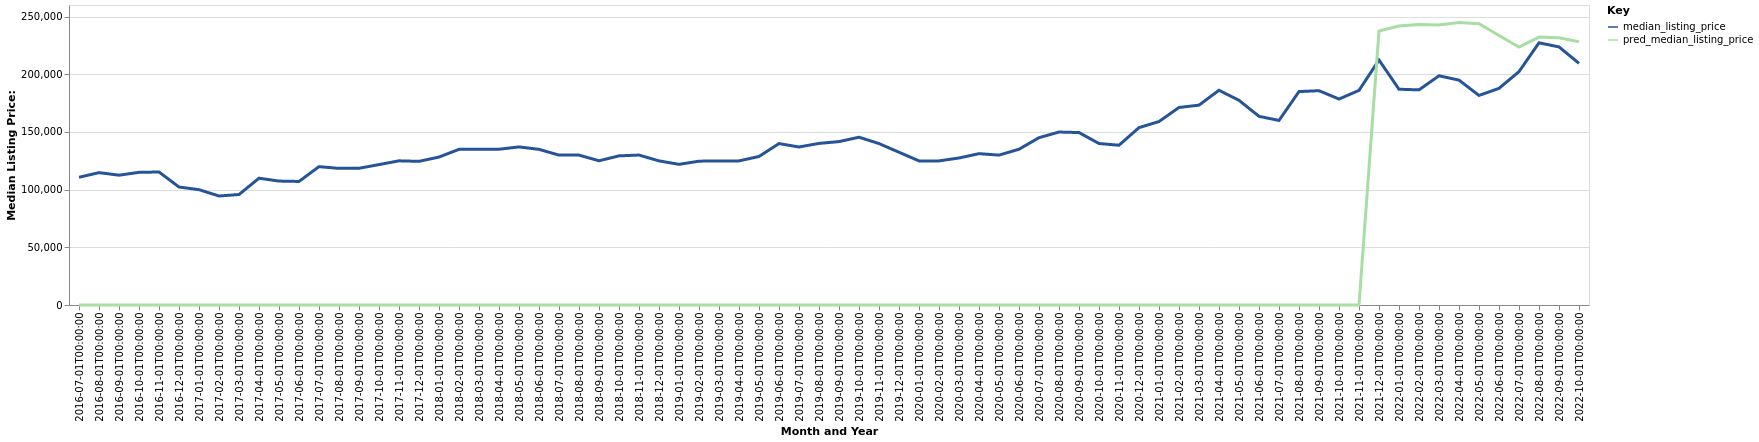

Values plotted in this chart, from the file beside it:
date, time_idx, median_listing_price, thirty_year_interest_rate_five, month, county_name, active_listing_count, pred_median_listing_price, month_year
2016-07-01, 0, 110700, 3.72, 7, Amsterdam, NY, 247.0, 0, Jul-2016
2016-08-01, 1, 114725, 3.73, 8, Amsterdam, NY, 242.0, 0, Aug-2016
2016-09-01, 2, 112500, 3.66, 9, Amsterdam, NY, 229.0, 0, Sep-2016
2016-10-01, 3, 115000, 3.64, 10, Amsterdam, NY, 223.0, 0, Oct-2016
2016-11-01, 4, 115250, 3.66, 11, Amsterdam, NY, 216.0, 0, Nov-2016
2016-12-01, 5, 102250, 3.48, 12, Amsterdam, NY, 196.0, 0, Dec-2016
2017-01-01, 6, 99950, 3.45, 1, Amsterdam, NY, 184.0, 0, Jan-2017
2017-02-01, 7, 94475, 3.5, 2, Amsterdam, NY, 191.0, 0, Feb-2017
2017-03-01, 8, 95750, 3.52, 3, Amsterdam, NY, 180.0, 0, Mar-2017
2017-04-01, 9, 109900, 4.03, 4, Amsterdam, NY, 178.0, 0, Apr-2017
2017-05-01, 10, 107400, 4.32, 5, Amsterdam, NY, 188.0, 0, May-2017
2017-06-01, 11, 107075, 4.2, 6, Amsterdam, NY, 191.0, 0, Jun-2017
2017-07-01, 12, 119900, 4.19, 7, Amsterdam, NY, 207.0, 0, Jul-2017
2017-08-01, 13, 118425, 4.3, 8, Amsterdam, NY, 205.0, 0, Aug-2017
2017-09-01, 14, 118500, 4.1, 9, Amsterdam, NY, 191.0, 0, Sep-2017
2017-10-01, 15, 121683, 4.05, 10, Amsterdam, NY, 180.0, 0, Oct-2017
2017-11-01, 16, 124950, 3.94, 11, Amsterdam, NY, 184.0, 0, Nov-2017
2017-12-01, 17, 124500, 4.03, 12, Amsterdam, NY, 177.0, 0, Dec-2017
2018-01-01, 18, 128225, 3.93, 1, Amsterdam, NY, 170.0, 0, Jan-2018
2018-02-01, 19, 134900, 3.83, 2, Amsterdam, NY, 162.0, 0, Feb-2018
2018-03-01, 20, 134950, 3.94, 3, Amsterdam, NY, 168.0, 0, Mar-2018
2018-04-01, 21, 135000, 3.95, 4, Amsterdam, NY, 170.0, 0, Apr-2018
2018-05-01, 22, 137000, 3.99, 5, Amsterdam, NY, 178.0, 0, May-2018
2018-06-01, 23, 134900, 4.15, 6, Amsterdam, NY, 185.0, 0, Jun-2018
2018-07-01, 24, 129900, 4.4, 7, Amsterdam, NY, 180.0, 0, Jul-2018
2018-08-01, 25, 129900, 4.46, 8, Amsterdam, NY, 175.0, 0, Aug-2018
2018-09-01, 26, 125000, 4.58, 9, Amsterdam, NY, 179.0, 0, Sep-2018
2018-10-01, 27, 129250, 4.66, 10, Amsterdam, NY, 188.0, 0, Oct-2018
2018-11-01, 28, 129950, 4.62, 11, Amsterdam, NY, 174.0, 0, Nov-2018
2018-12-01, 29, 124900, 4.54, 12, Amsterdam, NY, 165.0, 0, Dec-2018
2019-01-01, 30, 121900, 4.6, 1, Amsterdam, NY, 156.0, 0, Jan-2019
2019-02-01, 31, 124650, 4.72, 2, Amsterdam, NY, 147.0, 0, Feb-2019
2019-03-01, 32, 124900, 4.9, 3, Amsterdam, NY, 142.0, 0, Mar-2019
2019-04-01, 33, 124900, 4.94, 4, Amsterdam, NY, 140.0, 0, Apr-2019
2019-05-01, 34, 128725, 4.75, 5, Amsterdam, NY, 152.0, 0, May-2019
2019-06-01, 35, 139900, 4.51, 6, Amsterdam, NY, 170.0, 0, Jun-2019
2019-07-01, 36, 136950, 4.41, 7, Amsterdam, NY, 182.0, 0, Jul-2019
2019-08-01, 37, 140047, 4.41, 8, Amsterdam, NY, 183.0, 0, Aug-2019
2019-09-01, 38, 141617, 4.2, 9, Amsterdam, NY, 185.0, 0, Sep-2019
2019-10-01, 39, 145419, 4.14, 10, Amsterdam, NY, 187.0, 0, Oct-2019
2019-11-01, 40, 139900, 3.84, 11, Amsterdam, NY, 184.0, 0, Nov-2019
2019-12-01, 41, 132400, 3.81, 12, Amsterdam, NY, 181.0, 0, Dec-2019
2020-01-01, 42, 124900, 3.75, 1, Amsterdam, NY, 164.0, 0, Jan-2020
2020-02-01, 43, 124900, 3.73, 2, Amsterdam, NY, 160.0, 0, Feb-2020
2020-03-01, 44, 127400, 3.78, 3, Amsterdam, NY, 168.0, 0, Mar-2020
2020-04-01, 45, 131175, 3.75, 4, Amsterdam, NY, 169.0, 0, Apr-2020
2020-05-01, 46, 129900, 3.74, 5, Amsterdam, NY, 157.0, 0, May-2020
2020-06-01, 47, 135000, 3.72, 6, Amsterdam, NY, 142.0, 0, Jun-2020
2020-07-01, 48, 145000, 3.49, 7, Amsterdam, NY, 133.0, 0, Jul-2020
2020-08-01, 49, 149900, 3.65, 8, Amsterdam, NY, 134.0, 0, Aug-2020
2020-09-01, 50, 149450, 3.33, 9, Amsterdam, NY, 138.0, 0, Sep-2020
2020-10-01, 51, 139950, 3.28, 10, Amsterdam, NY, 125.0, 0, Oct-2020
2020-11-01, 52, 138475, 3.21, 11, Amsterdam, NY, 121.0, 0, Nov-2020
2020-12-01, 53, 153725, 3.07, 12, Amsterdam, NY, 104.0, 0, Dec-2020
2021-01-01, 54, 159000, 2.99, 1, Amsterdam, NY, 92.0, 0, Jan-2021
2021-02-01, 55, 171200, 2.93, 2, Amsterdam, NY, 75.0, 0, Feb-2021
2021-03-01, 56, 173200, 2.88, 3, Amsterdam, NY, 62.0, 0, Mar-2021
2021-04-01, 57, 186125, 2.84, 4, Amsterdam, NY, 57.0, 0, Apr-2021
2021-05-01, 58, 177400, 2.71, 5, Amsterdam, NY, 58.0, 0, May-2021
2021-06-01, 59, 163500, 2.79, 6, Amsterdam, NY, 74.0, 0, Jun-2021
... 16 more rows
